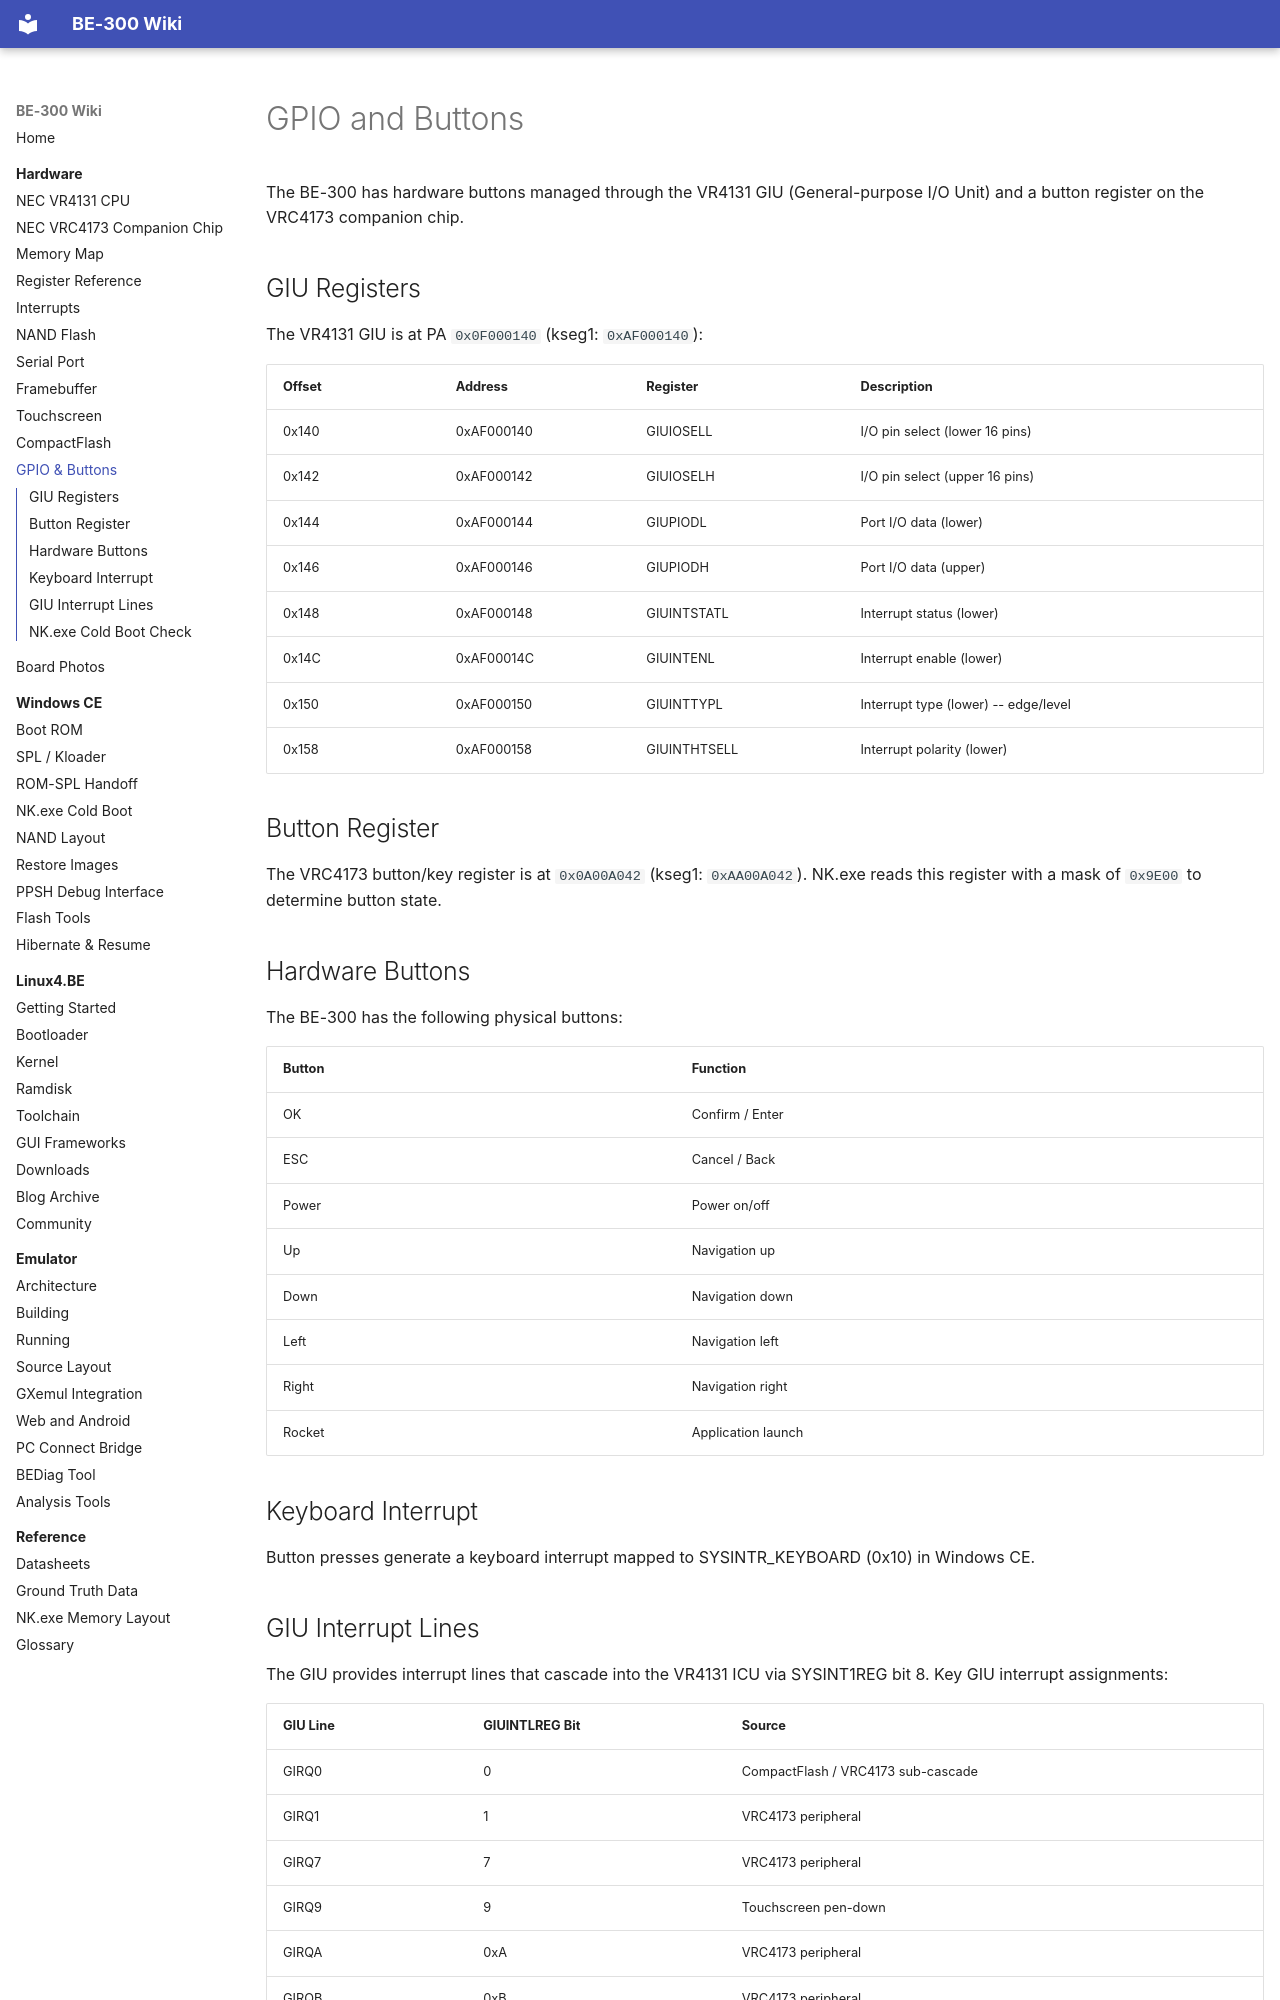

repository: jroark/be300-wiki · page: hardware/gpio/index.html · generator: mkdocs

# GPIO and Buttons

The BE-300 has hardware buttons managed through the VR4131 GIU (General-purpose I/O Unit) and a button register on the VRC4173 companion chip.

## GIU Registers

The VR4131 GIU is at PA `0x0F000140` (kseg1: `0xAF000140`):

| Offset | Address | Register | Description |
|---|---|---|---|
| 0x140 | 0xAF000140 | GIUIOSELL | I/O pin select (lower 16 pins) |
| 0x142 | 0xAF000142 | GIUIOSELH | I/O pin select (upper 16 pins) |
| 0x144 | 0xAF000144 | GIUPIODL | Port I/O data (lower) |
| 0x146 | 0xAF000146 | GIUPIODH | Port I/O data (upper) |
| 0x148 | 0xAF000148 | GIUINTSTATL | Interrupt status (lower) |
| 0x14C | 0xAF00014C | GIUINTENL | Interrupt enable (lower) |
| 0x150 | 0xAF000150 | GIUINTTYPL | Interrupt type (lower) -- edge/level |
| 0x158 | 0xAF000158 | GIUINTHTSELL | Interrupt polarity (lower) |

## Button Register

The VRC4173 button/key register is at `0x0A00A042` (kseg1: `0xAA00A042`). NK.exe reads this register with a mask of `0x9E00` to determine button state.

## Hardware Buttons

The BE-300 has the following physical buttons:

| Button | Function |
|---|---|
| OK | Confirm / Enter |
| ESC | Cancel / Back |
| Power | Power on/off |
| Up | Navigation up |
| Down | Navigation down |
| Left | Navigation left |
| Right | Navigation right |
| Rocket | Application launch |

## Keyboard Interrupt

Button presses generate a keyboard interrupt mapped to SYSINTR_KEYBOARD (0x10) in Windows CE.

## GIU Interrupt Lines

The GIU provides interrupt lines that cascade into the VR4131 ICU via SYSINT1REG bit 8. Key GIU interrupt assignments:

| GIU Line | GIUINTLREG Bit | Source |
|---|---|---|
| GIRQ0 | 0 | CompactFlash / VRC4173 sub-cascade |
| GIRQ1 | 1 | VRC4173 peripheral |
| GIRQ7 | 7 | VRC4173 peripheral |
| GIRQ9 | 9 | Touchscreen pen-down |
| GIRQA | 0xA | VRC4173 peripheral |
| GIRQB | 0xB | VRC4173 peripheral |

See [Interrupts](interrupts.md) for the full interrupt cascade documentation.
